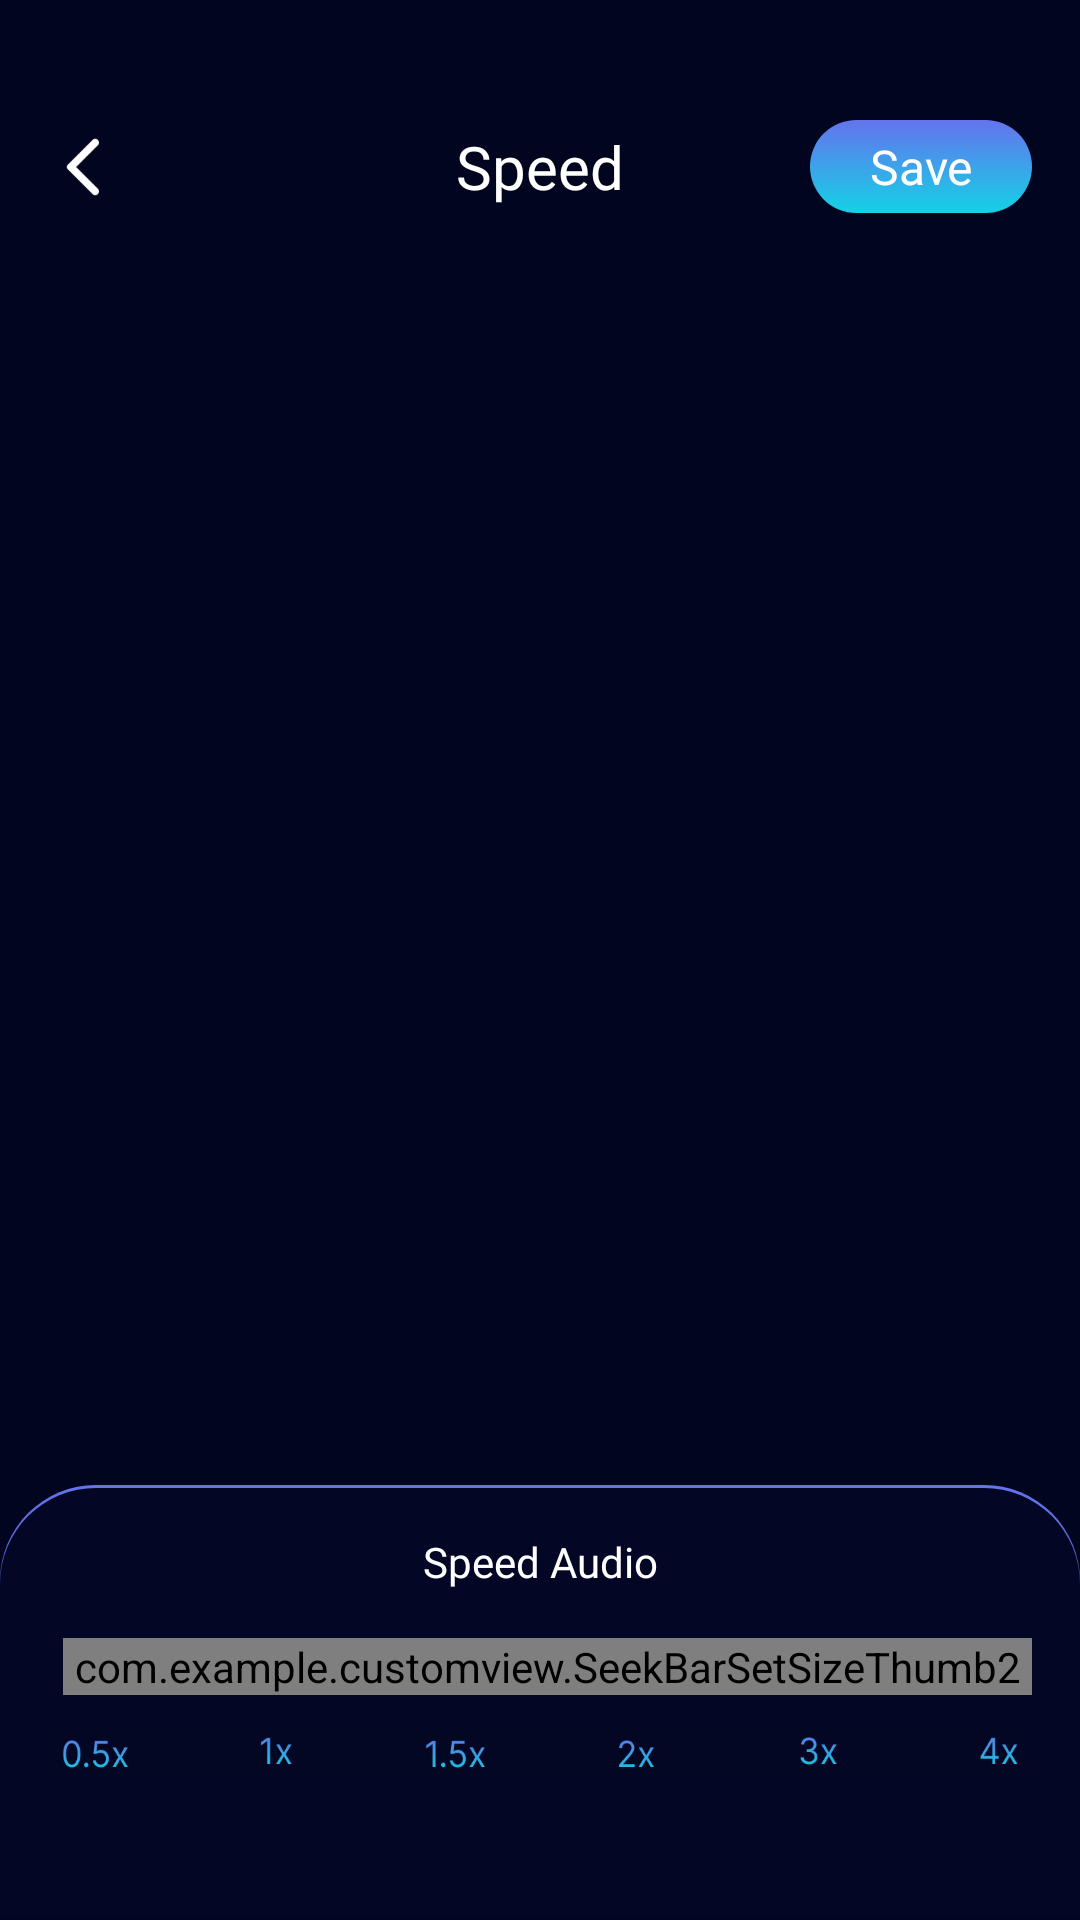

Write the Android layout XML for this screen, with the resource values it uses.
<!-- AndroidManifest.xml: application theme Theme.ST046_AudioEditorandMusicEditor -->
<!-- res/layout/activity_speed.xml -->
<layout

    xmlns:android="http://schemas.android.com/apk/res/android"
    xmlns:app="http://schemas.android.com/apk/res-auto"
    xmlns:tools="http://schemas.android.com/tools">
    <data>

    </data>
<LinearLayout
    android:layout_width="match_parent"
    android:layout_height="match_parent"
    android:orientation="vertical">


    <androidx.constraintlayout.widget.ConstraintLayout
        android:id="@+id/main"
        android:visibility="visible"
        android:layout_width="match_parent"
        android:layout_height="match_parent"
        android:background="#02051F">


        <androidx.constraintlayout.widget.ConstraintLayout
            android:id="@+id/constraintLayout5"

            android:layout_width="match_parent"
            android:layout_height="wrap_content"
            android:layout_marginHorizontal="16dp"
            android:layout_marginTop="40dp"
            app:layout_constraintEnd_toEndOf="parent"
            app:layout_constraintStart_toStartOf="parent"
            app:layout_constraintTop_toTopOf="parent">

            <ImageView
                android:id="@+id/imageView5"
                android:layout_width="24dp"
                android:layout_height="24dp"
                android:src="@drawable/back"
                app:layout_constraintBottom_toBottomOf="parent"
                app:layout_constraintStart_toStartOf="parent"
                app:layout_constraintTop_toTopOf="parent" />

            <TextView
                android:layout_width="wrap_content"
                android:layout_height="wrap_content"
                android:fontFamily="@font/inter"
                android:text="@string/speed"
                android:textColor="@color/white"
                android:textSize="20dp"
                app:layout_constraintBottom_toBottomOf="parent"
                app:layout_constraintEnd_toEndOf="parent"
                app:layout_constraintStart_toStartOf="parent"
                app:layout_constraintTop_toTopOf="parent" />

            <TextView
                android:id="@+id/save"
                android:layout_width="74dp"
                android:layout_height="31dp"
                android:background="@drawable/corlorbo"
                android:gravity="center"
                android:text="@string/save"
                android:textColor="@color/white"
                android:textSize="16dp"
                app:layout_constraintBottom_toBottomOf="parent"
                app:layout_constraintEnd_toEndOf="parent"
                app:layout_constraintTop_toTopOf="parent" />
        </androidx.constraintlayout.widget.ConstraintLayout>

        <androidx.recyclerview.widget.RecyclerView
            android:id="@+id/recy"
            android:layout_marginVertical="16dp"
            tools:listitem="@layout/itemfile"
            android:layout_width="match_parent"
            android:layout_height="0dp"
            app:layout_constraintBottom_toTopOf="@+id/linearLayout3"
            app:layout_constraintEnd_toEndOf="parent"
            app:layout_constraintStart_toStartOf="parent"
            app:layout_constraintTop_toBottomOf="@+id/constraintLayout5">

        </androidx.recyclerview.widget.RecyclerView>

        <LinearLayout
            android:id="@+id/linearLayout3"
            android:layout_width="match_parent"
            android:layout_height="wrap_content"
            android:background="@drawable/cardhome"
            android:orientation="vertical"
            app:layout_constraintBottom_toBottomOf="parent"
            app:layout_constraintEnd_toEndOf="parent"
            app:layout_constraintStart_toStartOf="parent">

            <TextView
                android:id="@+id/textView9"
                android:layout_width="match_parent"
                android:layout_height="wrap_content"
                android:layout_marginVertical="16dp"
                android:fontFamily="@font/inter"
                android:gravity="center"
                android:text="@string/speed_audio"
                android:textColor="@color/white" />

            <androidx.constraintlayout.widget.ConstraintLayout
                android:layout_width="match_parent"
                android:layout_height="wrap_content"
                android:layout_marginHorizontal="16dp"
                android:layout_marginBottom="48dp"
                android:orientation="horizontal">

                <com.example.customview.SeekBarSetSizeThumb2
                    android:id="@+id/thumb"
                    android:layout_marginLeft="5dp"
                    android:elevation="100dp"
                    android:layout_width="match_parent"
                    android:layout_height="wrap_content"
                    android:max="300"
                    android:progress="60"
                    android:progressDrawable="@drawable/bg_seek_bar2"
                    android:rotation="0"
                    android:splitTrack="false"
                    android:thumb="@drawable/thumb2"
                    app:layout_constraintEnd_toEndOf="parent"
                    app:layout_constraintStart_toStartOf="parent"
                    app:layout_constraintTop_toTopOf="parent" />

                <ImageView
                    android:layout_width="match_parent"
                    android:layout_height="46dp"
                    android:layout_marginHorizontal="4dp"
                    android:background="@drawable/ke2"
                    app:layout_constraintEnd_toEndOf="parent"
                    app:layout_constraintStart_toStartOf="parent"
                    app:layout_constraintTop_toTopOf="parent" />
            </androidx.constraintlayout.widget.ConstraintLayout>

        </LinearLayout>

    </androidx.constraintlayout.widget.ConstraintLayout>
    <androidx.constraintlayout.widget.ConstraintLayout
        android:id="@+id/loading"
        android:visibility="gone"
        android:layout_width="match_parent"
        android:layout_height="match_parent"
        android:background="#02051F">

        <androidx.constraintlayout.widget.ConstraintLayout
            android:id="@+id/constraintLayout22"
            android:layout_width="match_parent"
            android:layout_height="62dp"
            app:layout_constraintEnd_toEndOf="parent"
            app:layout_constraintStart_toStartOf="parent"
            app:layout_constraintTop_toTopOf="parent">

        </androidx.constraintlayout.widget.ConstraintLayout>

        <TextView
            android:id="@+id/textView19"
            android:layout_width="match_parent"
            android:layout_height="wrap_content"

            android:fontFamily="@font/inter"
            android:gravity="center"
            android:text="Saving Audio"
            android:textColor="@color/white"
            android:textSize="20dp"
            app:layout_constraintEnd_toEndOf="parent"
            app:layout_constraintStart_toStartOf="parent"
            app:layout_constraintTop_toBottomOf="@+id/constraintLayout22" />

        <androidx.constraintlayout.widget.ConstraintLayout
            android:id="@+id/imageView3"
            android:layout_width="150dp"
            android:layout_height="150dp"
            android:layout_marginTop="32dp"
            app:layout_constraintEnd_toEndOf="parent"
            app:layout_constraintStart_toStartOf="parent"
            app:layout_constraintTop_toBottomOf="@+id/textView19" >
            <com.airbnb.lottie.LottieAnimationView
                android:id="@+id/loading_animation_view"
                android:layout_width="match_parent"
                android:layout_height="match_parent"
                android:layout_centerInParent="true"
                app:layout_constraintBottom_toBottomOf="parent"
                app:layout_constraintEnd_toEndOf="parent"
                app:layout_constraintStart_toStartOf="parent"
                app:layout_constraintTop_toTopOf="parent"
                app:lottie_autoPlay="true"
                app:lottie_loop="true"
                app:lottie_rawRes="@raw/saving" />
        </androidx.constraintlayout.widget.ConstraintLayout>

        <TextView
            android:id="@+id/textView21"
            android:layout_width="match_parent"
            android:layout_height="wrap_content"
            android:layout_marginTop="24dp"
            android:fontFamily="@font/inter"
            android:gravity="center"
            android:text="Stand by while file is saving..."
            android:textColor="@color/white"
            android:textSize="16dp"
            app:layout_constraintEnd_toEndOf="@+id/imageView3"
            app:layout_constraintStart_toStartOf="@+id/imageView3"
            app:layout_constraintTop_toBottomOf="@+id/imageView3" />


    </androidx.constraintlayout.widget.ConstraintLayout>
</LinearLayout>

</layout>
<!-- res/layout/itemfile.xml (included above) -->
<?xml version="1.0" encoding="utf-8"?>
<androidx.constraintlayout.widget.ConstraintLayout xmlns:android="http://schemas.android.com/apk/res/android"
    xmlns:app="http://schemas.android.com/apk/res-auto"
    xmlns:tools="http://schemas.android.com/tools"
    android:layout_width="match_parent"
    android:layout_height="wrap_content">

    <androidx.constraintlayout.widget.ConstraintLayout
        android:layout_marginHorizontal="16dp"
        android:background="@drawable/backbong"
        android:layout_width="match_parent"
        android:layout_height="wrap_content"
android:layout_marginVertical="8dp"
        android:orientation="horizontal"
        app:layout_constraintBottom_toBottomOf="parent"
        app:layout_constraintEnd_toEndOf="parent"
        app:layout_constraintStart_toStartOf="parent"
        app:layout_constraintTop_toTopOf="parent">



        <ImageView
            android:id="@+id/imageView12"
            android:layout_width="42dp"
            android:layout_height="42dp"
            android:layout_gravity="center"
            android:layout_marginHorizontal="12dp"
            android:layout_marginVertical="20dp"
            android:src="@drawable/paushx"
            app:layout_constraintBottom_toBottomOf="parent"
            app:layout_constraintStart_toStartOf="parent"
            app:layout_constraintTop_toTopOf="parent" />

        <LinearLayout
            android:layout_marginHorizontal="7dp"
            android:id="@+id/linearLayout4"
            android:layout_width="0dp"
            android:layout_height="wrap_content"
            android:layout_gravity="center"
            android:orientation="vertical"
            app:layout_constraintBottom_toBottomOf="parent"
            app:layout_constraintEnd_toStartOf="@+id/textView10"
            app:layout_constraintStart_toEndOf="@+id/imageView12"
            app:layout_constraintTop_toTopOf="parent">

            <TextView
                android:id="@+id/name"
                android:layout_marginBottom="5dp"
                android:textSize="14dp"
                android:fontFamily="@font/inter"
                android:textColor="#FFFFFF"
                android:layout_width="wrap_content"
                android:layout_height="wrap_content"
                android:text="Name" />

            <androidx.constraintlayout.widget.ConstraintLayout
                android:layout_width="match_parent"
                android:layout_height="30dp">
                <com.masoudss.lib.WaveformSeekBar
                    android:id="@+id/waveformSeekBar"
                    android:layout_width="match_parent"
                    android:layout_height="30dp"
                    android:layout_marginHorizontal="17dp"
                    android:progress="0"
                    app:layout_constraintBottom_toBottomOf="parent"
                    app:layout_constraintEnd_toEndOf="parent"
                    app:layout_constraintStart_toStartOf="parent"
                    app:layout_constraintTop_toTopOf="parent"
                    app:wave_corner_radius="2dp"
                    app:wave_gap="2dp"
                    app:wave_width="2dp" />

                <com.example.customview.SeekBarSetSizeThumb4
                    android:id="@+id/sbhz1"
                    android:layout_width="match_parent"
                    android:layout_height="20dp"
                    android:max="100"
                    android:progress="0"
                    android:progressDrawable="@drawable/bg_seek_bar2"
                    android:rotation="0"
                    android:splitTrack="false"
                    android:thumb="@drawable/audio_progress_thumb"
                    app:layout_constraintBottom_toBottomOf="@+id/waveformSeekBar"
                    app:layout_constraintEnd_toEndOf="parent"
                    app:layout_constraintStart_toStartOf="parent"
                    app:layout_constraintTop_toTopOf="parent" />


            </androidx.constraintlayout.widget.ConstraintLayout>

        </LinearLayout>

        <TextView
            android:id="@+id/textView10"
            android:layout_marginRight="12dp"
            android:layout_marginLeft="7dp"
            android:layout_width="wrap_content"
            android:layout_height="wrap_content"
            android:text="00:00"
            android:textSize="10dp"
            android:textColor="#CCFFFFFF"
            app:layout_constraintBottom_toBottomOf="parent"
            app:layout_constraintEnd_toEndOf="parent"
            app:layout_constraintTop_toTopOf="@+id/linearLayout4" />

    </androidx.constraintlayout.widget.ConstraintLayout>
</androidx.constraintlayout.widget.ConstraintLayout>
<!-- resources referenced by this layout -->
<resources>
  <color name="white">#FFFFFFFF</color>
  <!-- drawable audio_progress_thumb: png bitmap (drawable, 201 bytes) -->
  <!-- drawable back: png bitmap (drawable, 505 bytes) -->
  <!-- drawable backbong: png bitmap (drawable, 14919 bytes) -->
  <!-- drawable bg_seek_bar2 (drawable) -->
  <?xml version="1.0" encoding="utf-8"?>
  <layer-list xmlns:android="http://schemas.android.com/apk/res/android">
      <item>
          <shape>
              <corners android:radius="20dp"/>
              <padding android:bottom="12dp" android:top="12dp"/>
              <solid android:color="@android:color/transparent"/>
          </shape>
      </item>
      <item android:id="@android:id/background">
          <shape>
              <solid android:color="@android:color/transparent"/>
          </shape>
      </item>
      <item android:id="@android:id/progress">
          <clip android:drawable="@drawable/transparent_color" />
      </item>
  </layer-list>
  <!-- drawable cardhome (drawable) -->
  <?xml version="1.0" encoding="utf-8"?>
  <layer-list xmlns:android="http://schemas.android.com/apk/res/android">
  
  <item>
      <shape android:shape="rectangle">
          <gradient
  
              android:endColor="#6573ED"
              android:angle="90"/>
          <corners android:radius="32dp" />
      </shape>
  </item>
  
  <item android:left="0dp" android:top="1dp" android:right="0dp" android:bottom="1dp">
      <shape android:shape="rectangle">
          <solid android:color="#030725" />
          <corners android:topLeftRadius="32dp"
  android:topRightRadius="32dp"
              />
      </shape>
  </item>
  
  </layer-list>
  <!-- drawable corlorbo (drawable) -->
  <shape xmlns:android="http://schemas.android.com/apk/res/android">
      <gradient
          android:startColor="#14D2E6"
          android:endColor="#6573ED"
          android:angle="90" />
  
      <corners
          android:radius="100dp" />
  </shape>
  <!-- drawable ke2: png bitmap (drawable, 15574 bytes) -->
  <!-- drawable paushx: png bitmap (drawable, 3943 bytes) -->
  <!-- drawable thumb2: png bitmap (drawable, 5407 bytes) -->
  <string name="save">Save</string>
  <string name="speed">Speed</string>
  <string name="speed_audio">Speed Audio</string>
  <style name="Theme.ST046_AudioEditorandMusicEditor" parent="Base.Theme.ST046_AudioEditorandMusicEditor">
          <item name="android:windowTranslucentStatus">false</item>
          <item name="android:statusBarColor">@android:color/transparent</item>
      </style>
  <style name="Base.Theme.ST046_AudioEditorandMusicEditor" parent="Theme.Material3.DayNight.NoActionBar">
          <item name="android:windowTranslucentStatus">false</item>
          <item name="android:statusBarColor">@android:color/transparent</item>
      </style>
</resources>
